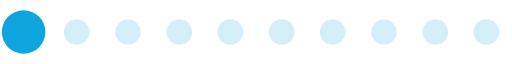
t = 0.00 s
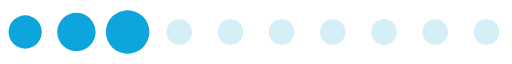
t = 0.24 s
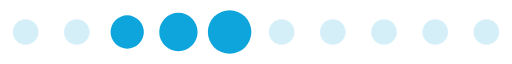
t = 0.48 s
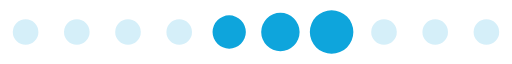
t = 0.72 s
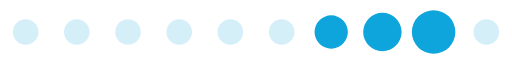
t = 0.95 s
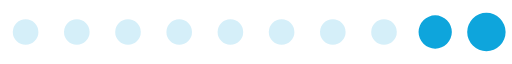
t = 1.19 s

The animated SVG that drew these frames (rendered in a browser with its animation timeline set to each time). Animation: 1 SMIL element (animateTransform=1); one cycle of 1.43 s, repeats indefinitely.

<?xml version="1.0" encoding="UTF-8" standalone="no"?><svg xmlns:svg="http://www.w3.org/2000/svg" xmlns="http://www.w3.org/2000/svg" xmlns:xlink="http://www.w3.org/1999/xlink" version="1.0" width="160px" height="20px" viewBox="0 0 128 16" xml:space="preserve"><rect x="0" y="0" width="100%" height="100%" fill="#FFFFFF" /><path fill="#9ad9f0" fill-opacity="0.42" d="M6.4,4.8A3.2,3.2,0,1,1,3.2,8,3.2,3.2,0,0,1,6.4,4.8Zm12.8,0A3.2,3.2,0,1,1,16,8,3.2,3.2,0,0,1,19.2,4.8ZM32,4.8A3.2,3.2,0,1,1,28.8,8,3.2,3.2,0,0,1,32,4.8Zm12.8,0A3.2,3.2,0,1,1,41.6,8,3.2,3.2,0,0,1,44.8,4.8Zm12.8,0A3.2,3.2,0,1,1,54.4,8,3.2,3.2,0,0,1,57.6,4.8Zm12.8,0A3.2,3.2,0,1,1,67.2,8,3.2,3.2,0,0,1,70.4,4.8Zm12.8,0A3.2,3.2,0,1,1,80,8,3.2,3.2,0,0,1,83.2,4.8ZM96,4.8A3.2,3.2,0,1,1,92.8,8,3.2,3.2,0,0,1,96,4.8Zm12.8,0A3.2,3.2,0,1,1,105.6,8,3.2,3.2,0,0,1,108.8,4.8Zm12.8,0A3.2,3.2,0,1,1,118.4,8,3.2,3.2,0,0,1,121.6,4.8Z"/><g><path fill="#0ea5dc" fill-opacity="1" d="M-42.7,3.84A4.16,4.16,0,0,1-38.54,8a4.16,4.16,0,0,1-4.16,4.16A4.16,4.16,0,0,1-46.86,8,4.16,4.16,0,0,1-42.7,3.84Zm12.8-.64A4.8,4.8,0,0,1-25.1,8a4.8,4.8,0,0,1-4.8,4.8A4.8,4.8,0,0,1-34.7,8,4.8,4.8,0,0,1-29.9,3.2Zm12.8-.64A5.44,5.44,0,0,1-11.66,8a5.44,5.44,0,0,1-5.44,5.44A5.44,5.44,0,0,1-22.54,8,5.44,5.44,0,0,1-17.1,2.56Z"/><animateTransform attributeName="transform" type="translate" values="23 0;36 0;49 0;62 0;74.5 0;87.5 0;100 0;113 0;125.5 0;138.5 0;151.5 0;164.5 0;178 0" calcMode="discrete" dur="1430ms" repeatCount="indefinite"/></g></svg>
